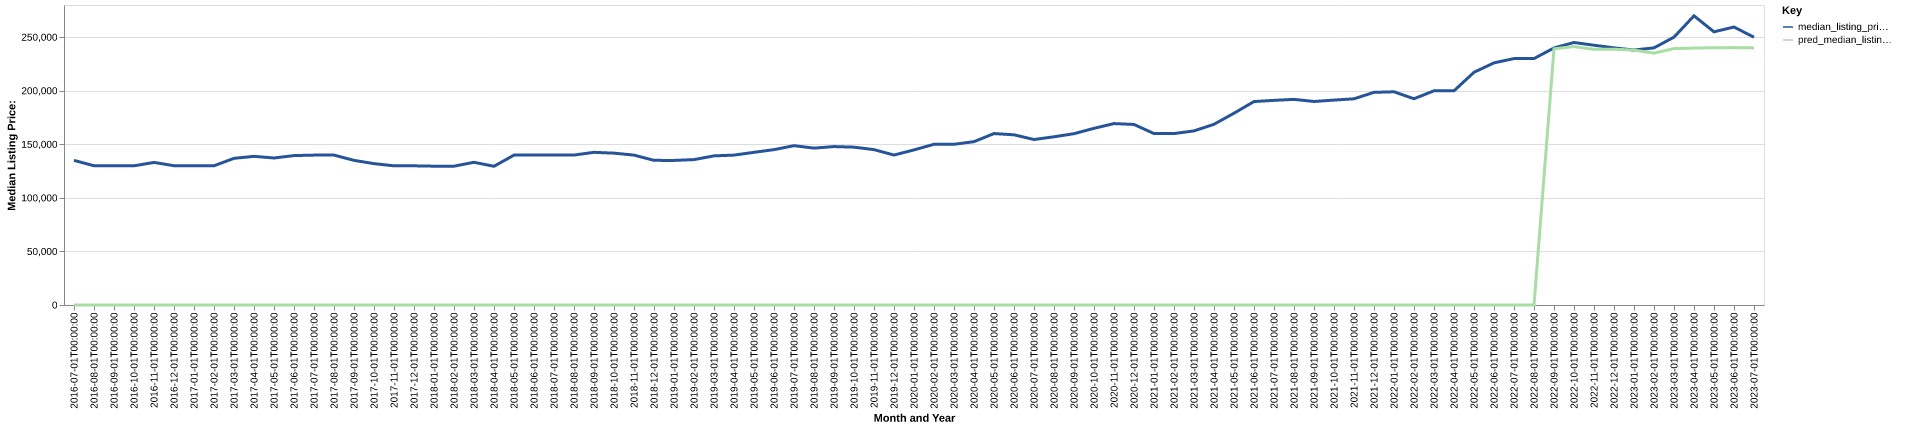

Data behind this chart, as committed beside it:
date, time_idx, median_listing_price, thirty_year_interest_rate_five, month, county_name, active_listing_count, median_days_on_market, pred_median_listing_price, month_year
2016-07-01, 0, 135000, 3.72, 7, Vineland-Bridgeton, NJ, 938.0, 88.0, 0, Jul-2016
2016-08-01, 1, 129950, 3.73, 8, Vineland-Bridgeton, NJ, 950.0, 93.0, 0, Aug-2016
2016-09-01, 2, 129900, 3.66, 9, Vineland-Bridgeton, NJ, 963.0, 97.0, 0, Sep-2016
2016-10-01, 3, 129900, 3.64, 10, Vineland-Bridgeton, NJ, 933.0, 100.0, 0, Oct-2016
2016-11-01, 4, 133075, 3.66, 11, Vineland-Bridgeton, NJ, 901.0, 98.0, 0, Nov-2016
2016-12-01, 5, 130000, 3.48, 12, Vineland-Bridgeton, NJ, 897.0, 99.0, 0, Dec-2016
2017-01-01, 6, 130000, 3.45, 1, Vineland-Bridgeton, NJ, 839.0, 93.0, 0, Jan-2017
2017-02-01, 7, 129950, 3.5, 2, Vineland-Bridgeton, NJ, 838.0, 92.0, 0, Feb-2017
2017-03-01, 8, 136875, 3.52, 3, Vineland-Bridgeton, NJ, 829.0, 83.0, 0, Mar-2017
2017-04-01, 9, 138750, 4.03, 4, Vineland-Bridgeton, NJ, 825.0, 78.0, 0, Apr-2017
2017-05-01, 10, 137225, 4.32, 5, Vineland-Bridgeton, NJ, 867.0, 76.0, 0, May-2017
2017-06-01, 11, 139450, 4.2, 6, Vineland-Bridgeton, NJ, 855.0, 80.0, 0, Jun-2017
2017-07-01, 12, 139900, 4.19, 7, Vineland-Bridgeton, NJ, 844.0, 82.0, 0, Jul-2017
2017-08-01, 13, 139900, 4.3, 8, Vineland-Bridgeton, NJ, 869.0, 84.0, 0, Aug-2017
2017-09-01, 14, 135000, 4.1, 9, Vineland-Bridgeton, NJ, 869.0, 80.0, 0, Sep-2017
2017-10-01, 15, 131950, 4.05, 10, Vineland-Bridgeton, NJ, 861.0, 86.0, 0, Oct-2017
2017-11-01, 16, 129900, 3.94, 11, Vineland-Bridgeton, NJ, 844.0, 89.0, 0, Nov-2017
2017-12-01, 17, 129900, 4.03, 12, Vineland-Bridgeton, NJ, 810.0, 95.0, 0, Dec-2017
2018-01-01, 18, 129563, 3.93, 1, Vineland-Bridgeton, NJ, 725.0, 89.0, 0, Jan-2018
2018-02-01, 19, 129563, 3.83, 2, Vineland-Bridgeton, NJ, 732.0, 82.0, 0, Feb-2018
2018-03-01, 20, 133200, 3.94, 3, Vineland-Bridgeton, NJ, 732.0, 75.0, 0, Mar-2018
2018-04-01, 21, 129475, 3.95, 4, Vineland-Bridgeton, NJ, 768.0, 80.0, 0, Apr-2018
2018-05-01, 22, 139900, 3.99, 5, Vineland-Bridgeton, NJ, 743.0, 74.0, 0, May-2018
2018-06-01, 23, 139900, 4.15, 6, Vineland-Bridgeton, NJ, 782.0, 72.0, 0, Jun-2018
2018-07-01, 24, 139975, 4.4, 7, Vineland-Bridgeton, NJ, 803.0, 77.0, 0, Jul-2018
2018-08-01, 25, 139950, 4.46, 8, Vineland-Bridgeton, NJ, 845.0, 79.0, 0, Aug-2018
2018-09-01, 26, 142500, 4.58, 9, Vineland-Bridgeton, NJ, 837.0, 82.0, 0, Sep-2018
2018-10-01, 27, 141725, 4.66, 10, Vineland-Bridgeton, NJ, 828.0, 88.0, 0, Oct-2018
2018-11-01, 28, 139900, 4.62, 11, Vineland-Bridgeton, NJ, 815.0, 88.0, 0, Nov-2018
2018-12-01, 29, 135000, 4.54, 12, Vineland-Bridgeton, NJ, 782.0, 95.0, 0, Dec-2018
2019-01-01, 30, 134950, 4.6, 1, Vineland-Bridgeton, NJ, 739.0, 90.0, 0, Jan-2019
2019-02-01, 31, 135700, 4.72, 2, Vineland-Bridgeton, NJ, 757.0, 87.0, 0, Feb-2019
2019-03-01, 32, 139186, 4.9, 3, Vineland-Bridgeton, NJ, 753.0, 81.0, 0, Mar-2019
2019-04-01, 33, 139900, 4.94, 4, Vineland-Bridgeton, NJ, 742.0, 75.0, 0, Apr-2019
2019-05-01, 34, 142500, 4.75, 5, Vineland-Bridgeton, NJ, 745.0, 70.0, 0, May-2019
2019-06-01, 35, 145000, 4.51, 6, Vineland-Bridgeton, NJ, 771.0, 72.0, 0, Jun-2019
2019-07-01, 36, 148700, 4.41, 7, Vineland-Bridgeton, NJ, 779.0, 73.0, 0, Jul-2019
2019-08-01, 37, 146418, 4.41, 8, Vineland-Bridgeton, NJ, 753.0, 77.0, 0, Aug-2019
2019-09-01, 38, 147870, 4.2, 9, Vineland-Bridgeton, NJ, 720.0, 79.0, 0, Sep-2019
2019-10-01, 39, 147314, 4.14, 10, Vineland-Bridgeton, NJ, 694.0, 82.0, 0, Oct-2019
2019-11-01, 40, 145000, 3.84, 11, Vineland-Bridgeton, NJ, 669.0, 86.0, 0, Nov-2019
2019-12-01, 41, 139950, 3.81, 12, Vineland-Bridgeton, NJ, 630.0, 93.0, 0, Dec-2019
2020-01-01, 42, 144750, 3.75, 1, Vineland-Bridgeton, NJ, 582.0, 93.0, 0, Jan-2020
2020-02-01, 43, 150000, 3.73, 2, Vineland-Bridgeton, NJ, 576.0, 79.0, 0, Feb-2020
2020-03-01, 44, 150000, 3.78, 3, Vineland-Bridgeton, NJ, 572.0, 64.0, 0, Mar-2020
2020-04-01, 45, 152450, 3.75, 4, Vineland-Bridgeton, NJ, 516.0, 73.0, 0, Apr-2020
2020-05-01, 46, 160000, 3.74, 5, Vineland-Bridgeton, NJ, 479.0, 85.0, 0, May-2020
2020-06-01, 47, 158850, 3.72, 6, Vineland-Bridgeton, NJ, 402.0, 99.0, 0, Jun-2020
2020-07-01, 48, 154450, 3.49, 7, Vineland-Bridgeton, NJ, 356.0, 73.0, 0, Jul-2020
2020-08-01, 49, 157000, 3.65, 8, Vineland-Bridgeton, NJ, 329.0, 59.0, 0, Aug-2020
2020-09-01, 50, 159900, 3.33, 9, Vineland-Bridgeton, NJ, 328.0, 48.0, 0, Sep-2020
2020-10-01, 51, 164900, 3.28, 10, Vineland-Bridgeton, NJ, 316.0, 47.0, 0, Oct-2020
2020-11-01, 52, 169325, 3.21, 11, Vineland-Bridgeton, NJ, 335.0, 46.0, 0, Nov-2020
2020-12-01, 53, 168500, 3.07, 12, Vineland-Bridgeton, NJ, 303.0, 55.0, 0, Dec-2020
2021-01-01, 54, 160000, 2.99, 1, Vineland-Bridgeton, NJ, 297.0, 72.0, 0, Jan-2021
2021-02-01, 55, 160000, 2.93, 2, Vineland-Bridgeton, NJ, 257.0, 64.0, 0, Feb-2021
2021-03-01, 56, 162500, 2.88, 3, Vineland-Bridgeton, NJ, 240.0, 58.0, 0, Mar-2021
2021-04-01, 57, 168650, 2.84, 4, Vineland-Bridgeton, NJ, 223.0, 52.0, 0, Apr-2021
2021-05-01, 58, 179000, 2.71, 5, Vineland-Bridgeton, NJ, 202.0, 44.0, 0, May-2021
2021-06-01, 59, 189900, 2.79, 6, Vineland-Bridgeton, NJ, 235.0, 38.0, 0, Jun-2021
... 25 more rows
